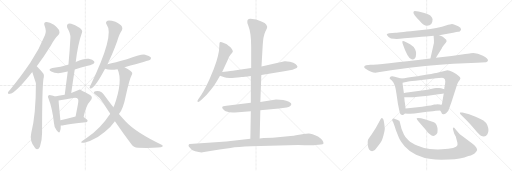
t = 0.00 s
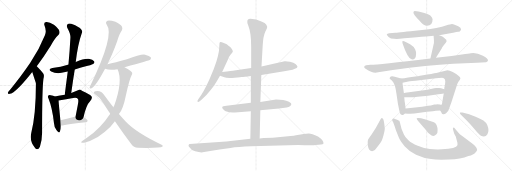
t = 4.41 s
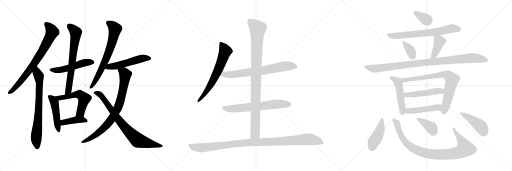
t = 8.82 s
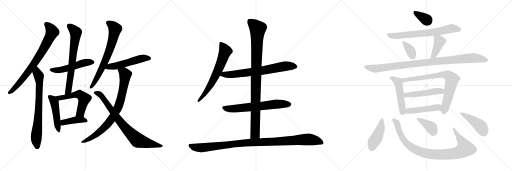
t = 13.22 s
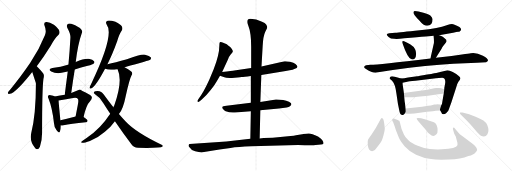
t = 17.63 s
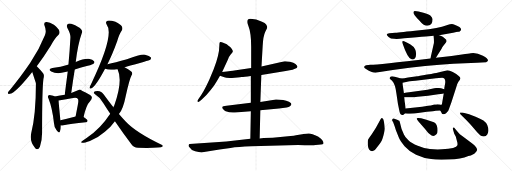
t = 22.04 s

The animated SVG that drew these frames (rendered in a browser with its animation timeline set to each time). Animation: 29 CSS @keyframes rules; one cycle of 22.04 s.

<svg version="1.1" viewBox="0 0 3072 1024" xmlns="http://www.w3.org/2000/svg">
  <g stroke="lightgray" stroke-dasharray="1,1" stroke-width="1" transform="scale(4, 4)">
    <line x1="0" y1="0" x2="256" y2="256"></line>
    <line x1="256" y1="0" x2="0" y2="256"></line>
    <line x1="128" y1="0" x2="128" y2="256"></line>
    <line x1="0" y1="128" x2="256" y2="128"></line>
    <line x1="256" y1="0" x2="512" y2="256"></line>
    <line x1="512" y1="0" x2="256" y2="256"></line>
    <line x1="384" y1="0" x2="384" y2="256"></line>
    <line x1="256" y1="128" x2="512" y2="128"></line>
    <line x1="512" y1="0" x2="768" y2="256"></line>
    <line x1="768" y1="0" x2="512" y2="256"></line>
    <line x1="640" y1="0" x2="640" y2="256"></line>
    <line x1="512" y1="128" x2="768" y2="128"></line>
  </g>
<g transform="scale(1, -1) translate(0, -850)">
   <style type="text/css">
    @keyframes keyframes0 {
      from {
       stroke: black;
       stroke-dashoffset: 764;
       stroke-width: 128;
       }
       71% {
       animation-timing-function: step-end;
       stroke: black;
       stroke-dashoffset: 0;
       stroke-width: 128;
       }
       to {
       stroke: black;
       stroke-width: 1024;
       }
       }
       #make-me-a-hanzi-animation-0 {
         animation: keyframes0 0.871745s both;
         animation-delay: 0.000000s;
         animation-timing-function: linear;
       }
    @keyframes keyframes1 {
      from {
       stroke: black;
       stroke-dashoffset: 735;
       stroke-width: 128;
       }
       71% {
       animation-timing-function: step-end;
       stroke: black;
       stroke-dashoffset: 0;
       stroke-width: 128;
       }
       to {
       stroke: black;
       stroke-width: 1024;
       }
       }
       #make-me-a-hanzi-animation-1 {
         animation: keyframes1 0.848145s both;
         animation-delay: 0.871745s;
         animation-timing-function: linear;
       }
    @keyframes keyframes2 {
      from {
       stroke: black;
       stroke-dashoffset: 507;
       stroke-width: 128;
       }
       62% {
       animation-timing-function: step-end;
       stroke: black;
       stroke-dashoffset: 0;
       stroke-width: 128;
       }
       to {
       stroke: black;
       stroke-width: 1024;
       }
       }
       #make-me-a-hanzi-animation-2 {
         animation: keyframes2 0.662598s both;
         animation-delay: 1.719890s;
         animation-timing-function: linear;
       }
    @keyframes keyframes3 {
      from {
       stroke: black;
       stroke-dashoffset: 689;
       stroke-width: 128;
       }
       69% {
       animation-timing-function: step-end;
       stroke: black;
       stroke-dashoffset: 0;
       stroke-width: 128;
       }
       to {
       stroke: black;
       stroke-width: 1024;
       }
       }
       #make-me-a-hanzi-animation-3 {
         animation: keyframes3 0.810710s both;
         animation-delay: 2.382488s;
         animation-timing-function: linear;
       }
    @keyframes keyframes4 {
      from {
       stroke: black;
       stroke-dashoffset: 471;
       stroke-width: 128;
       }
       61% {
       animation-timing-function: step-end;
       stroke: black;
       stroke-dashoffset: 0;
       stroke-width: 128;
       }
       to {
       stroke: black;
       stroke-width: 1024;
       }
       }
       #make-me-a-hanzi-animation-4 {
         animation: keyframes4 0.633301s both;
         animation-delay: 3.193198s;
         animation-timing-function: linear;
       }
    @keyframes keyframes5 {
      from {
       stroke: black;
       stroke-dashoffset: 554;
       stroke-width: 128;
       }
       64% {
       animation-timing-function: step-end;
       stroke: black;
       stroke-dashoffset: 0;
       stroke-width: 128;
       }
       to {
       stroke: black;
       stroke-width: 1024;
       }
       }
       #make-me-a-hanzi-animation-5 {
         animation: keyframes5 0.700846s both;
         animation-delay: 3.826499s;
         animation-timing-function: linear;
       }
    @keyframes keyframes6 {
      from {
       stroke: black;
       stroke-dashoffset: 410;
       stroke-width: 128;
       }
       57% {
       animation-timing-function: step-end;
       stroke: black;
       stroke-dashoffset: 0;
       stroke-width: 128;
       }
       to {
       stroke: black;
       stroke-width: 1024;
       }
       }
       #make-me-a-hanzi-animation-6 {
         animation: keyframes6 0.583659s both;
         animation-delay: 4.527345s;
         animation-timing-function: linear;
       }
    @keyframes keyframes7 {
      from {
       stroke: black;
       stroke-dashoffset: 691;
       stroke-width: 128;
       }
       69% {
       animation-timing-function: step-end;
       stroke: black;
       stroke-dashoffset: 0;
       stroke-width: 128;
       }
       to {
       stroke: black;
       stroke-width: 1024;
       }
       }
       #make-me-a-hanzi-animation-7 {
         animation: keyframes7 0.812337s both;
         animation-delay: 5.111004s;
         animation-timing-function: linear;
       }
    @keyframes keyframes8 {
      from {
       stroke: black;
       stroke-dashoffset: 523;
       stroke-width: 128;
       }
       63% {
       animation-timing-function: step-end;
       stroke: black;
       stroke-dashoffset: 0;
       stroke-width: 128;
       }
       to {
       stroke: black;
       stroke-width: 1024;
       }
       }
       #make-me-a-hanzi-animation-8 {
         animation: keyframes8 0.675618s both;
         animation-delay: 5.923341s;
         animation-timing-function: linear;
       }
    @keyframes keyframes9 {
      from {
       stroke: black;
       stroke-dashoffset: 810;
       stroke-width: 128;
       }
       73% {
       animation-timing-function: step-end;
       stroke: black;
       stroke-dashoffset: 0;
       stroke-width: 128;
       }
       to {
       stroke: black;
       stroke-width: 1024;
       }
       }
       #make-me-a-hanzi-animation-9 {
         animation: keyframes9 0.909180s both;
         animation-delay: 6.598959s;
         animation-timing-function: linear;
       }
    @keyframes keyframes10 {
      from {
       stroke: black;
       stroke-dashoffset: 793;
       stroke-width: 128;
       }
       72% {
       animation-timing-function: step-end;
       stroke: black;
       stroke-dashoffset: 0;
       stroke-width: 128;
       }
       to {
       stroke: black;
       stroke-width: 1024;
       }
       }
       #make-me-a-hanzi-animation-10 {
         animation: keyframes10 0.895345s both;
         animation-delay: 7.508139s;
         animation-timing-function: linear;
       }
    @keyframes keyframes11 {
      from {
       stroke: black;
       stroke-dashoffset: 654;
       stroke-width: 128;
       }
       68% {
       animation-timing-function: step-end;
       stroke: black;
       stroke-dashoffset: 0;
       stroke-width: 128;
       }
       to {
       stroke: black;
       stroke-width: 1024;
       }
       }
       #make-me-a-hanzi-animation-11 {
         animation: keyframes11 0.782227s both;
         animation-delay: 8.403484s;
         animation-timing-function: linear;
       }
    @keyframes keyframes12 {
      from {
       stroke: black;
       stroke-dashoffset: 709;
       stroke-width: 128;
       }
       70% {
       animation-timing-function: step-end;
       stroke: black;
       stroke-dashoffset: 0;
       stroke-width: 128;
       }
       to {
       stroke: black;
       stroke-width: 1024;
       }
       }
       #make-me-a-hanzi-animation-12 {
         animation: keyframes12 0.826986s both;
         animation-delay: 9.185711s;
         animation-timing-function: linear;
       }
    @keyframes keyframes13 {
      from {
       stroke: black;
       stroke-dashoffset: 652;
       stroke-width: 128;
       }
       68% {
       animation-timing-function: step-end;
       stroke: black;
       stroke-dashoffset: 0;
       stroke-width: 128;
       }
       to {
       stroke: black;
       stroke-width: 1024;
       }
       }
       #make-me-a-hanzi-animation-13 {
         animation: keyframes13 0.780599s both;
         animation-delay: 10.012697s;
         animation-timing-function: linear;
       }
    @keyframes keyframes14 {
      from {
       stroke: black;
       stroke-dashoffset: 983;
       stroke-width: 128;
       }
       76% {
       animation-timing-function: step-end;
       stroke: black;
       stroke-dashoffset: 0;
       stroke-width: 128;
       }
       to {
       stroke: black;
       stroke-width: 1024;
       }
       }
       #make-me-a-hanzi-animation-14 {
         animation: keyframes14 1.049967s both;
         animation-delay: 10.793296s;
         animation-timing-function: linear;
       }
    @keyframes keyframes15 {
      from {
       stroke: black;
       stroke-dashoffset: 1057;
       stroke-width: 128;
       }
       77% {
       animation-timing-function: step-end;
       stroke: black;
       stroke-dashoffset: 0;
       stroke-width: 128;
       }
       to {
       stroke: black;
       stroke-width: 1024;
       }
       }
       #make-me-a-hanzi-animation-15 {
         animation: keyframes15 1.110189s both;
         animation-delay: 11.843263s;
         animation-timing-function: linear;
       }
    @keyframes keyframes16 {
      from {
       stroke: black;
       stroke-dashoffset: 348;
       stroke-width: 128;
       }
       53% {
       animation-timing-function: step-end;
       stroke: black;
       stroke-dashoffset: 0;
       stroke-width: 128;
       }
       to {
       stroke: black;
       stroke-width: 1024;
       }
       }
       #make-me-a-hanzi-animation-16 {
         animation: keyframes16 0.533203s both;
         animation-delay: 12.953452s;
         animation-timing-function: linear;
       }
    @keyframes keyframes17 {
      from {
       stroke: black;
       stroke-dashoffset: 689;
       stroke-width: 128;
       }
       69% {
       animation-timing-function: step-end;
       stroke: black;
       stroke-dashoffset: 0;
       stroke-width: 128;
       }
       to {
       stroke: black;
       stroke-width: 1024;
       }
       }
       #make-me-a-hanzi-animation-17 {
         animation: keyframes17 0.810710s both;
         animation-delay: 13.486655s;
         animation-timing-function: linear;
       }
    @keyframes keyframes18 {
      from {
       stroke: black;
       stroke-dashoffset: 351;
       stroke-width: 128;
       }
       53% {
       animation-timing-function: step-end;
       stroke: black;
       stroke-dashoffset: 0;
       stroke-width: 128;
       }
       to {
       stroke: black;
       stroke-width: 1024;
       }
       }
       #make-me-a-hanzi-animation-18 {
         animation: keyframes18 0.535645s both;
         animation-delay: 14.297365s;
         animation-timing-function: linear;
       }
    @keyframes keyframes19 {
      from {
       stroke: black;
       stroke-dashoffset: 404;
       stroke-width: 128;
       }
       57% {
       animation-timing-function: step-end;
       stroke: black;
       stroke-dashoffset: 0;
       stroke-width: 128;
       }
       to {
       stroke: black;
       stroke-width: 1024;
       }
       }
       #make-me-a-hanzi-animation-19 {
         animation: keyframes19 0.578776s both;
         animation-delay: 14.833010s;
         animation-timing-function: linear;
       }
    @keyframes keyframes20 {
      from {
       stroke: black;
       stroke-dashoffset: 984;
       stroke-width: 128;
       }
       76% {
       animation-timing-function: step-end;
       stroke: black;
       stroke-dashoffset: 0;
       stroke-width: 128;
       }
       to {
       stroke: black;
       stroke-width: 1024;
       }
       }
       #make-me-a-hanzi-animation-20 {
         animation: keyframes20 1.050781s both;
         animation-delay: 15.411786s;
         animation-timing-function: linear;
       }
    @keyframes keyframes21 {
      from {
       stroke: black;
       stroke-dashoffset: 489;
       stroke-width: 128;
       }
       61% {
       animation-timing-function: step-end;
       stroke: black;
       stroke-dashoffset: 0;
       stroke-width: 128;
       }
       to {
       stroke: black;
       stroke-width: 1024;
       }
       }
       #make-me-a-hanzi-animation-21 {
         animation: keyframes21 0.647949s both;
         animation-delay: 16.462567s;
         animation-timing-function: linear;
       }
    @keyframes keyframes22 {
      from {
       stroke: black;
       stroke-dashoffset: 770;
       stroke-width: 128;
       }
       71% {
       animation-timing-function: step-end;
       stroke: black;
       stroke-dashoffset: 0;
       stroke-width: 128;
       }
       to {
       stroke: black;
       stroke-width: 1024;
       }
       }
       #make-me-a-hanzi-animation-22 {
         animation: keyframes22 0.876628s both;
         animation-delay: 17.110516s;
         animation-timing-function: linear;
       }
    @keyframes keyframes23 {
      from {
       stroke: black;
       stroke-dashoffset: 489;
       stroke-width: 128;
       }
       61% {
       animation-timing-function: step-end;
       stroke: black;
       stroke-dashoffset: 0;
       stroke-width: 128;
       }
       to {
       stroke: black;
       stroke-width: 1024;
       }
       }
       #make-me-a-hanzi-animation-23 {
         animation: keyframes23 0.647949s both;
         animation-delay: 17.987144s;
         animation-timing-function: linear;
       }
    @keyframes keyframes24 {
      from {
       stroke: black;
       stroke-dashoffset: 471;
       stroke-width: 128;
       }
       61% {
       animation-timing-function: step-end;
       stroke: black;
       stroke-dashoffset: 0;
       stroke-width: 128;
       }
       to {
       stroke: black;
       stroke-width: 1024;
       }
       }
       #make-me-a-hanzi-animation-24 {
         animation: keyframes24 0.633301s both;
         animation-delay: 18.635093s;
         animation-timing-function: linear;
       }
    @keyframes keyframes25 {
      from {
       stroke: black;
       stroke-dashoffset: 434;
       stroke-width: 128;
       }
       59% {
       animation-timing-function: step-end;
       stroke: black;
       stroke-dashoffset: 0;
       stroke-width: 128;
       }
       to {
       stroke: black;
       stroke-width: 1024;
       }
       }
       #make-me-a-hanzi-animation-25 {
         animation: keyframes25 0.603190s both;
         animation-delay: 19.268394s;
         animation-timing-function: linear;
       }
    @keyframes keyframes26 {
      from {
       stroke: black;
       stroke-dashoffset: 928;
       stroke-width: 128;
       }
       75% {
       animation-timing-function: step-end;
       stroke: black;
       stroke-dashoffset: 0;
       stroke-width: 128;
       }
       to {
       stroke: black;
       stroke-width: 1024;
       }
       }
       #make-me-a-hanzi-animation-26 {
         animation: keyframes26 1.005208s both;
         animation-delay: 19.871584s;
         animation-timing-function: linear;
       }
    @keyframes keyframes27 {
      from {
       stroke: black;
       stroke-dashoffset: 373;
       stroke-width: 128;
       }
       55% {
       animation-timing-function: step-end;
       stroke: black;
       stroke-dashoffset: 0;
       stroke-width: 128;
       }
       to {
       stroke: black;
       stroke-width: 1024;
       }
       }
       #make-me-a-hanzi-animation-27 {
         animation: keyframes27 0.553548s both;
         animation-delay: 20.876792s;
         animation-timing-function: linear;
       }
    @keyframes keyframes28 {
      from {
       stroke: black;
       stroke-dashoffset: 439;
       stroke-width: 128;
       }
       59% {
       animation-timing-function: step-end;
       stroke: black;
       stroke-dashoffset: 0;
       stroke-width: 128;
       }
       to {
       stroke: black;
       stroke-width: 1024;
       }
       }
       #make-me-a-hanzi-animation-28 {
         animation: keyframes28 0.607259s both;
         animation-delay: 21.430340s;
         animation-timing-function: linear;
       }
</style>
<path d="M 220.5 453.0 Q 259.5 505.0 303.5 575.0 Q 328.5 621.0 351.5 642.0 Q 360.5 652.0 355.5 666.0 Q 351.5 679.0 323.5 702.0 Q 296.5 720.0 278.5 719.0 Q 259.5 718.0 267.5 696.0 Q 280.5 665.0 269.5 640.0 Q 235.5 555.0 181.5 474.0 Q 130.5 398.0 60.5 312.0 Q 50.5 302.0 47.5 296.0 Q 44.5 286.0 58.5 288.0 Q 91.5 292.0 181.5 404.0 Q 184.5 410.0 193.5 419.0 L 220.5 453.0 Z" fill="lightgray"></path> 
<path d="M 193.5 419.0 Q 214.5 355.0 215.5 352.0 Q 214.5 351.0 215.5 348.0 Q 215.5 162.0 187.5 53.0 Q 175.5 4.0 210.5 -37.0 L 211.5 -39.0 Q 227.5 -54.0 239.5 -29.0 Q 252.5 10.0 252.5 53.0 Q 252.5 317.0 260.5 377.0 Q 267.5 402.0 258.5 412.0 Q 242.5 431.0 220.5 453.0 C 199.5 474.0 184.5 448.0 193.5 419.0 Z" fill="lightgray"></path> 
<path d="M 448.5 434.0 Q 485.5 446.0 526.5 456.0 Q 557.5 465.0 562.5 470.0 Q 569.5 477.0 564.5 484.0 Q 557.5 494.0 532.5 498.0 Q 507.5 502.0 454.5 479.0 C 426.5 467.0 421.5 465.0 410.5 463.0 Q 409.5 464.0 407.5 463.0 Q 365.5 450.0 314.5 443.0 Q 283.5 436.0 307.5 422.0 Q 341.5 404.0 391.5 419.0 Q 398.5 422.0 406.5 422.0 L 448.5 434.0 Z" fill="lightgray"></path> 
<path d="M 427.5 293.0 Q 437.5 366.0 448.5 434.0 L 454.5 479.0 Q 466.5 585.0 492.5 658.0 Q 496.5 668.0 479.5 683.0 Q 448.5 702.0 427.5 708.0 Q 412.5 712.0 405.5 706.0 Q 398.5 699.0 403.5 685.0 Q 424.5 648.0 422.5 625.0 Q 418.5 547.0 410.5 463.0 L 406.5 422.0 Q 397.5 355.0 388.5 282.0 C 384.5 252.0 423.5 263.0 427.5 293.0 Z" fill="lightgray"></path> 
<path d="M 328.5 272.0 Q 321.5 276.0 304.5 279.0 Q 294.5 283.0 290.5 278.0 Q 283.5 274.0 291.5 258.0 Q 313.5 203.0 323.5 114.0 Q 324.5 87.0 339.5 69.0 Q 354.5 48.0 359.5 62.0 Q 365.5 75.0 364.5 98.0 L 362.5 129.0 Q 352.5 226.0 351.5 248.0 C 350.5 263.0 350.5 263.0 328.5 272.0 Z" fill="lightgray"></path> 
<path d="M 501.5 149.0 Q 517.5 222.0 540.5 244.0 Q 562.5 268.0 540.5 281.0 Q 479.5 314.0 478.5 314.0 L 427.5 293.0 L 388.5 282.0 Q 361.5 278.0 328.5 272.0 C 298.5 267.0 322.5 243.0 351.5 248.0 Q 399.5 257.0 438.5 263.0 Q 460.5 267.0 466.5 258.0 Q 473.5 252.0 466.5 220.0 Q 460.5 189.0 453.5 152.0 C 447.5 123.0 494.5 120.0 501.5 149.0 Z" fill="lightgray"></path> 
<path d="M 364.5 98.0 Q 371.5 97.0 381.5 99.0 Q 423.5 109.0 514.5 117.0 Q 524.5 118.0 525.5 127.0 Q 525.5 134.0 501.5 149.0 C 484.5 160.0 482.5 160.0 453.5 152.0 Q 404.5 139.0 362.5 129.0 C 333.5 122.0 334.5 100.0 364.5 98.0 Z" fill="lightgray"></path> 
<path d="M 644.5 466.0 Q 674.5 524.0 703.5 605.0 Q 716.5 648.0 731.5 669.0 Q 737.5 682.0 730.5 693.0 Q 723.5 705.0 692.5 720.0 Q 662.5 730.0 645.5 727.0 Q 629.5 721.0 640.5 702.0 Q 688.5 642.0 545.5 344.0 Q 538.5 332.0 537.5 326.0 Q 536.5 316.0 549.5 321.0 Q 574.5 333.0 630.5 438.0 L 644.5 466.0 Z" fill="lightgray"></path> 
<path d="M 747.5 447.0 Q 897.5 489.0 901.5 492.0 Q 908.5 499.0 904.5 507.0 Q 897.5 517.0 870.5 523.0 Q 843.5 527.0 761.5 495.0 Q 689.5 474.0 644.5 466.0 C 615.5 461.0 601.5 447.0 630.5 438.0 Q 657.5 428.0 705.5 436.0 L 747.5 447.0 Z" fill="lightgray"></path> 
<path d="M 713.5 167.0 Q 738.5 194.0 755.5 280.0 Q 777.5 377.0 789.5 399.0 Q 799.5 415.0 783.5 425.0 Q 771.5 435.0 747.5 447.0 C 721.5 461.0 694.5 464.0 705.5 436.0 Q 738.5 366.0 685.5 218.0 Q 682.5 214.0 680.5 208.0 L 661.5 168.0 Q 601.5 77.0 523.5 26.0 Q 508.5 16.0 493.5 5.0 Q 480.5 -4.0 492.5 -6.0 Q 505.5 -7.0 539.5 5.0 Q 591.5 26.0 629.5 60.0 Q 666.5 91.0 689.5 124.0 L 713.5 167.0 Z" fill="lightgray"></path> 
<path d="M 689.5 124.0 Q 741.5 48.0 788.5 -15.0 Q 801.5 -34.0 827.5 -36.0 Q 963.5 -39.0 975.5 -28.0 Q 979.5 -22.0 969.5 -18.0 Q 813.5 57.0 752.5 123.0 Q 733.5 144.0 713.5 167.0 L 680.5 208.0 Q 652.5 242.0 622.5 284.0 Q 613.5 300.0 597.5 304.0 Q 572.5 307.0 563.5 299.0 Q 560.5 293.0 568.5 287.0 Q 601.5 266.0 619.5 233.0 Q 640.5 199.0 661.5 168.0 L 689.5 124.0 Z" fill="lightgray"></path> 
<path d="M 1333.0 419.5 L 1367.0 492.5 Q 1373.0 510.5 1384.0 523.5 Q 1396.0 535.5 1397.0 541.5 Q 1398.0 546.5 1390.0 558.5 Q 1382.0 569.5 1371.0 576.5 Q 1364.0 585.5 1343.0 593.5 Q 1323.0 600.5 1319.0 597.5 Q 1316.0 594.5 1316.0 576.5 Q 1316.0 521.5 1282.0 435.5 L 1255.0 370.5 Q 1221.0 296.5 1196.0 264.5 L 1188.0 252.5 Q 1182.0 244.5 1186.0 240.5 Q 1190.0 236.5 1196.0 241.5 L 1209.0 252.5 Q 1240.0 278.5 1264.0 310.5 Q 1288.0 341.5 1298.0 359.5 L 1320.0 396.5 L 1333.0 419.5 Z" fill="lightgray"></path> 
<path d="M 1568.0 401.5 L 1714.0 424.5 L 1738.0 429.5 Q 1759.0 431.5 1766.0 436.5 Q 1785.0 443.5 1785.0 450.5 Q 1784.0 457.5 1773.0 467.5 Q 1763.0 476.5 1740.0 480.5 Q 1717.0 484.5 1708.0 483.5 L 1569.0 452.5 L 1507.0 442.5 L 1406.0 428.5 Q 1396.0 426.5 1333.0 419.5 C 1303.0 416.5 1292.0 406.5 1320.0 396.5 L 1346.0 387.5 Q 1357.0 381.5 1408.0 384.5 L 1425.0 386.5 Q 1443.0 386.5 1449.0 388.5 Q 1455.0 387.5 1505.0 394.5 L 1568.0 401.5 Z" fill="lightgray"></path> 
<path d="M 1562.0 189.5 L 1674.0 200.5 L 1720.0 206.5 Q 1746.0 211.5 1748.0 225.5 Q 1751.0 231.5 1734.0 240.5 Q 1703.0 254.5 1656.0 254.5 L 1562.0 238.5 L 1505.0 234.5 L 1359.0 216.5 Q 1336.0 215.5 1334.0 208.5 Q 1331.0 203.5 1338.0 196.5 Q 1344.0 187.5 1354.0 183.5 Q 1384.0 173.5 1410.0 176.5 L 1505.0 183.5 L 1562.0 189.5 Z" fill="lightgray"></path> 
<path d="M 1558.0 19.5 L 1562.0 189.5 L 1562.0 238.5 L 1568.0 401.5 L 1569.0 452.5 L 1576.0 574.5 Q 1579.0 633.5 1591.0 658.5 Q 1604.0 683.5 1603.0 688.5 Q 1603.0 692.5 1597.0 703.5 Q 1591.0 713.5 1572.0 720.5 Q 1537.0 737.5 1503.0 738.5 Q 1484.0 739.5 1484.0 722.5 Q 1482.0 714.5 1490.0 696.5 Q 1507.0 654.5 1507.0 570.5 L 1507.0 442.5 L 1505.0 394.5 L 1505.0 234.5 L 1505.0 183.5 L 1502.0 18.5 C 1501.0 -11.5 1557.0 -10.5 1558.0 19.5 Z" fill="lightgray"></path> 
<path d="M 1224.0 -61.5 L 1317.0 -45.5 L 1383.0 -36.5 Q 1428.0 -29.5 1507.0 -26.5 L 1788.0 -19.5 Q 1879.0 -21.5 1894.0 -19.5 L 1926.0 -16.5 Q 1938.0 -14.5 1941.0 -9.5 Q 1942.0 -2.5 1934.0 9.5 Q 1927.0 21.5 1908.0 32.5 Q 1870.0 50.5 1853.0 50.5 Q 1837.0 50.5 1822.0 46.5 L 1776.0 39.5 Q 1765.0 36.5 1744.0 35.5 L 1636.0 24.5 L 1582.0 22.5 L 1558.0 19.5 L 1502.0 18.5 L 1358.0 2.5 L 1138.0 -13.5 Q 1134.0 -13.5 1132.0 -18.5 Q 1130.0 -24.5 1134.0 -29.5 Q 1147.0 -50.5 1171.0 -56.5 Q 1195.0 -63.5 1209.0 -63.5 Q 1213.0 -61.5 1224.0 -61.5 Z" fill="lightgray"></path> 
<path d="M 2488.5 785.0 Q 2480.5 784.0 2480.5 775.0 Q 2480.5 766.0 2514.5 729.0 Q 2541.5 696.0 2562.5 696.0 Q 2595.5 696.0 2595.5 735.0 Q 2595.5 745.0 2583.5 757.0 Q 2573.5 765.0 2540.5 775.0 Q 2507.5 785.0 2488.5 785.0 Z" fill="lightgray"></path> 
<path d="M 2634.5 640.0 L 2718.5 654.0 Q 2741.5 660.0 2748.5 660.0 Q 2756.5 660.0 2761.5 665.0 Q 2780.5 683.0 2727.5 702.0 Q 2718.5 706.0 2711.5 707.0 Q 2705.5 707.0 2675.5 698.0 Q 2638.5 682.0 2518.5 669.0 Q 2398.5 656.0 2371.5 654.0 L 2335.5 652.0 Q 2322.5 650.0 2320.5 645.0 Q 2319.5 640.0 2331.5 629.0 Q 2343.5 618.0 2364.5 618.0 Q 2382.5 615.0 2425.5 621.0 Q 2594.5 636.0 2601.5 636.0 L 2634.5 640.0 Z" fill="lightgray"></path> 
<path d="M 2424.5 603.0 Q 2408.5 609.0 2415.5 590.0 Q 2446.5 499.0 2469.5 495.0 Q 2481.5 492.0 2488.5 500.0 Q 2496.5 508.0 2496.5 525.0 Q 2497.5 541.0 2490.5 555.0 Q 2483.5 571.0 2460.5 585.0 Q 2438.5 598.0 2424.5 603.0 Z" fill="lightgray"></path> 
<path d="M 2615.5 504.0 L 2649.5 558.0 Q 2651.5 566.0 2662.5 579.0 L 2674.5 594.0 Q 2679.5 603.0 2679.5 604.0 L 2677.5 612.0 Q 2664.5 625.0 2656.5 631.0 Q 2649.5 636.0 2634.5 640.0 C 2605.5 648.0 2600.5 650.0 2601.5 636.0 Q 2604.5 609.0 2603.5 593.0 L 2582.5 500.0 C 2575.5 471.0 2599.5 479.0 2615.5 504.0 Z" fill="lightgray"></path> 
<path d="M 2222.5 462.0 L 2196.5 460.0 Q 2182.5 457.0 2185.5 446.0 Q 2186.5 443.0 2198.5 435.0 Q 2211.5 426.0 2230.5 419.0 Q 2249.5 411.0 2288.5 420.0 L 2356.5 431.0 Q 2563.5 460.0 2719.5 468.0 L 2861.5 474.0 L 2916.5 478.0 Q 2937.5 486.0 2920.5 502.0 Q 2912.5 510.0 2897.5 517.0 Q 2856.5 537.0 2824.5 531.0 Q 2814.5 529.0 2771.5 524.0 L 2709.5 515.0 L 2615.5 504.0 L 2582.5 500.0 Q 2269.5 462.0 2222.5 462.0 Z" fill="lightgray"></path> 
<path d="M 2404.5 380.0 L 2390.5 384.0 Q 2345.5 401.0 2340.5 387.0 Q 2336.5 382.0 2338.5 379.0 L 2352.5 367.0 Q 2371.5 348.0 2378.5 290.0 L 2387.5 229.0 L 2395.5 190.0 Q 2399.5 159.0 2417.5 161.0 Q 2423.5 162.0 2428.5 170.0 C 2435.5 179.0 2435.5 179.0 2433.5 200.0 L 2429.5 234.0 Q 2428.5 235.0 2425.5 268.0 L 2423.5 292.0 L 2417.5 334.0 Q 2415.5 342.0 2415.5 354.0 C 2414.5 377.0 2414.5 377.0 2404.5 380.0 Z" fill="lightgray"></path> 
<path d="M 2502.5 393.0 L 2448.5 386.0 Q 2425.5 381.0 2404.5 380.0 C 2374.5 377.0 2386.5 348.0 2415.5 354.0 L 2443.5 360.0 Q 2450.5 362.0 2492.5 366.0 L 2615.5 382.0 L 2652.5 384.0 Q 2676.5 384.0 2670.5 348.0 L 2667.5 332.0 Q 2666.5 332.0 2665.5 316.0 L 2662.5 290.0 L 2653.5 237.0 Q 2652.5 222.0 2648.5 222.0 C 2639.5 194.0 2638.5 193.0 2641.5 188.0 L 2648.5 176.0 Q 2650.5 167.0 2658.5 166.0 Q 2675.5 164.0 2690.5 188.0 L 2708.5 238.0 L 2737.5 328.0 Q 2743.5 351.0 2750.5 361.0 L 2759.5 373.0 L 2762.5 382.0 Q 2762.5 388.0 2752.5 395.0 Q 2743.5 402.0 2739.5 406.0 Q 2736.5 409.0 2716.5 419.0 Q 2697.5 429.0 2684.5 429.0 L 2623.5 415.0 Q 2617.5 413.0 2562.5 404.0 Q 2507.5 394.0 2502.5 393.0 Z" fill="lightgray"></path> 
<path d="M 2665.5 316.0 L 2646.5 322.0 Q 2636.5 324.0 2627.5 323.0 L 2616.5 323.0 Q 2611.5 323.0 2605.5 321.0 L 2564.5 313.0 L 2454.5 297.0 Q 2425.5 293.0 2423.5 292.0 C 2394.5 286.0 2395.5 268.0 2425.5 268.0 L 2437.5 268.0 Q 2472.5 265.0 2505.5 270.0 L 2568.5 277.0 L 2629.5 286.0 Q 2643.5 286.0 2662.5 290.0 C 2691.5 296.0 2694.5 307.0 2665.5 316.0 Z" fill="lightgray"></path> 
<path d="M 2428.5 170.0 L 2447.5 169.0 Q 2471.5 166.0 2518.5 175.0 Q 2565.5 184.0 2597.5 184.0 L 2614.5 186.0 Q 2620.5 188.0 2641.5 188.0 C 2671.5 188.0 2678.5 217.0 2648.5 222.0 Q 2646.5 221.0 2639.5 224.0 Q 2633.5 226.0 2623.5 226.0 Q 2618.5 224.0 2605.5 224.0 Q 2583.5 217.0 2568.5 216.0 L 2532.5 210.0 L 2433.5 200.0 C 2403.5 197.0 2398.5 172.0 2428.5 170.0 Z" fill="lightgray"></path> 
<path d="M 2297.5 138.0 Q 2289.5 151.0 2282.5 134.0 L 2255.5 84.0 L 2230.5 45.0 Q 2214.5 23.0 2209.5 15.0 Q 2204.5 7.0 2207.5 -24.0 Q 2211.5 -56.0 2232.5 -56.0 Q 2240.5 -56.0 2246.5 -51.0 Q 2252.5 -47.0 2270.5 -22.0 Q 2288.5 3.0 2291.5 10.0 Q 2295.5 16.0 2302.5 45.0 Q 2309.5 73.0 2308.5 80.0 Q 2304.5 130.0 2297.5 138.0 Z" fill="lightgray"></path> 
<path d="M 2749.5 56.0 L 2730.5 78.0 Q 2723.5 89.0 2719.5 85.0 Q 2715.5 80.0 2718.5 72.0 L 2725.5 49.0 L 2734.5 32.0 L 2744.5 -6.0 Q 2745.5 -17.0 2744.5 -21.0 Q 2738.5 -41.0 2651.5 -45.0 Q 2612.5 -47.0 2579.5 -43.0 Q 2546.5 -40.0 2506.5 -23.0 Q 2467.5 -7.0 2450.5 10.0 Q 2430.5 27.0 2423.5 44.0 L 2409.5 77.0 L 2399.5 116.0 Q 2397.5 121.0 2397.5 124.0 Q 2397.5 126.0 2391.5 128.0 Q 2387.5 132.0 2378.5 134.0 Q 2370.5 136.0 2362.5 140.0 Q 2356.5 141.0 2354.5 136.0 Q 2350.5 131.0 2355.5 123.0 Q 2361.5 114.0 2375.5 70.0 L 2393.5 24.0 Q 2401.5 4.0 2427.5 -26.0 Q 2454.5 -57.0 2496.5 -77.0 Q 2539.5 -97.0 2586.5 -103.0 Q 2619.5 -109.0 2692.5 -106.0 Q 2765.5 -104.0 2810.5 -85.0 Q 2842.5 -77.0 2851.5 -65.0 Q 2861.5 -55.0 2862.5 -49.0 Q 2864.5 -44.0 2856.5 -32.0 Q 2848.5 -21.0 2831.5 -9.0 L 2777.5 32.0 Q 2754.5 48.0 2749.5 56.0 Z" fill="lightgray"></path> 
<path d="M 2521.5 110.0 L 2551.5 75.0 Q 2569.5 51.0 2579.5 45.0 Q 2599.5 26.0 2618.5 45.0 Q 2626.5 53.0 2625.5 70.0 Q 2625.5 86.0 2619.5 101.0 Q 2613.5 113.0 2603.5 117.0 L 2553.5 134.0 L 2526.5 141.0 Q 2504.5 146.0 2500.5 141.0 Q 2497.5 135.0 2521.5 110.0 Z" fill="lightgray"></path> 
<path d="M 2774.5 176.0 L 2759.5 176.0 Q 2758.5 173.0 2762.5 166.0 L 2800.5 128.0 Q 2828.5 99.0 2851.5 71.0 Q 2875.5 42.0 2885.5 37.0 Q 2911.5 24.0 2924.5 46.0 Q 2937.5 67.0 2923.5 101.0 Q 2912.5 128.0 2853.5 150.0 Q 2815.5 168.0 2774.5 176.0 Z" fill="lightgray"></path> 
      <clipPath id="make-me-a-hanzi-clip-0">
      <path d="M 220.5 453.0 Q 259.5 505.0 303.5 575.0 Q 328.5 621.0 351.5 642.0 Q 360.5 652.0 355.5 666.0 Q 351.5 679.0 323.5 702.0 Q 296.5 720.0 278.5 719.0 Q 259.5 718.0 267.5 696.0 Q 280.5 665.0 269.5 640.0 Q 235.5 555.0 181.5 474.0 Q 130.5 398.0 60.5 312.0 Q 50.5 302.0 47.5 296.0 Q 44.5 286.0 58.5 288.0 Q 91.5 292.0 181.5 404.0 Q 184.5 410.0 193.5 419.0 L 220.5 453.0 Z" fill="lightgray"></path>
      </clipPath>
      <path clip-path="url(#make-me-a-hanzi-clip-0)" d="M 277.5 705.0 L 294.5 691.0 L 313.5 659.0 L 268.5 569.0 L 159.5 406.0 L 106.5 341.0 L 55.5 296.0 " fill="none" id="make-me-a-hanzi-animation-0" stroke-dasharray="636 1272" stroke-linecap="round"></path>

      <clipPath id="make-me-a-hanzi-clip-1">
      <path d="M 193.5 419.0 Q 214.5 355.0 215.5 352.0 Q 214.5 351.0 215.5 348.0 Q 215.5 162.0 187.5 53.0 Q 175.5 4.0 210.5 -37.0 L 211.5 -39.0 Q 227.5 -54.0 239.5 -29.0 Q 252.5 10.0 252.5 53.0 Q 252.5 317.0 260.5 377.0 Q 267.5 402.0 258.5 412.0 Q 242.5 431.0 220.5 453.0 C 199.5 474.0 184.5 448.0 193.5 419.0 Z" fill="lightgray"></path>
      </clipPath>
      <path clip-path="url(#make-me-a-hanzi-clip-1)" d="M 221.5 443.0 L 222.5 412.0 L 232.5 395.0 L 236.5 361.0 L 230.5 157.0 L 217.5 29.0 L 222.5 -32.0 " fill="none" id="make-me-a-hanzi-animation-1" stroke-dasharray="607 1214" stroke-linecap="round"></path>

      <clipPath id="make-me-a-hanzi-clip-2">
      <path d="M 448.5 434.0 Q 485.5 446.0 526.5 456.0 Q 557.5 465.0 562.5 470.0 Q 569.5 477.0 564.5 484.0 Q 557.5 494.0 532.5 498.0 Q 507.5 502.0 454.5 479.0 C 426.5 467.0 421.5 465.0 410.5 463.0 Q 409.5 464.0 407.5 463.0 Q 365.5 450.0 314.5 443.0 Q 283.5 436.0 307.5 422.0 Q 341.5 404.0 391.5 419.0 Q 398.5 422.0 406.5 422.0 L 448.5 434.0 Z" fill="lightgray"></path>
      </clipPath>
      <path clip-path="url(#make-me-a-hanzi-clip-2)" d="M 308.5 433.0 L 364.5 432.0 L 510.5 475.0 L 553.5 478.0 " fill="none" id="make-me-a-hanzi-animation-2" stroke-dasharray="379 758" stroke-linecap="round"></path>

      <clipPath id="make-me-a-hanzi-clip-3">
      <path d="M 427.5 293.0 Q 437.5 366.0 448.5 434.0 L 454.5 479.0 Q 466.5 585.0 492.5 658.0 Q 496.5 668.0 479.5 683.0 Q 448.5 702.0 427.5 708.0 Q 412.5 712.0 405.5 706.0 Q 398.5 699.0 403.5 685.0 Q 424.5 648.0 422.5 625.0 Q 418.5 547.0 410.5 463.0 L 406.5 422.0 Q 397.5 355.0 388.5 282.0 C 384.5 252.0 423.5 263.0 427.5 293.0 Z" fill="lightgray"></path>
      </clipPath>
      <path clip-path="url(#make-me-a-hanzi-clip-3)" d="M 414.5 697.0 L 454.5 657.0 L 454.5 649.0 L 410.5 308.0 L 393.5 290.0 " fill="none" id="make-me-a-hanzi-animation-3" stroke-dasharray="561 1122" stroke-linecap="round"></path>

      <clipPath id="make-me-a-hanzi-clip-4">
      <path d="M 328.5 272.0 Q 321.5 276.0 304.5 279.0 Q 294.5 283.0 290.5 278.0 Q 283.5 274.0 291.5 258.0 Q 313.5 203.0 323.5 114.0 Q 324.5 87.0 339.5 69.0 Q 354.5 48.0 359.5 62.0 Q 365.5 75.0 364.5 98.0 L 362.5 129.0 Q 352.5 226.0 351.5 248.0 C 350.5 263.0 350.5 263.0 328.5 272.0 Z" fill="lightgray"></path>
      </clipPath>
      <path clip-path="url(#make-me-a-hanzi-clip-4)" d="M 298.5 270.0 L 326.5 235.0 L 350.5 67.0 " fill="none" id="make-me-a-hanzi-animation-4" stroke-dasharray="343 686" stroke-linecap="round"></path>

      <clipPath id="make-me-a-hanzi-clip-5">
      <path d="M 501.5 149.0 Q 517.5 222.0 540.5 244.0 Q 562.5 268.0 540.5 281.0 Q 479.5 314.0 478.5 314.0 L 427.5 293.0 L 388.5 282.0 Q 361.5 278.0 328.5 272.0 C 298.5 267.0 322.5 243.0 351.5 248.0 Q 399.5 257.0 438.5 263.0 Q 460.5 267.0 466.5 258.0 Q 473.5 252.0 466.5 220.0 Q 460.5 189.0 453.5 152.0 C 447.5 123.0 494.5 120.0 501.5 149.0 Z" fill="lightgray"></path>
      </clipPath>
      <path clip-path="url(#make-me-a-hanzi-clip-5)" d="M 336.5 272.0 L 357.5 263.0 L 468.5 285.0 L 497.5 268.0 L 505.5 259.0 L 482.5 174.0 L 459.5 158.0 " fill="none" id="make-me-a-hanzi-animation-5" stroke-dasharray="426 852" stroke-linecap="round"></path>

      <clipPath id="make-me-a-hanzi-clip-6">
      <path d="M 364.5 98.0 Q 371.5 97.0 381.5 99.0 Q 423.5 109.0 514.5 117.0 Q 524.5 118.0 525.5 127.0 Q 525.5 134.0 501.5 149.0 C 484.5 160.0 482.5 160.0 453.5 152.0 Q 404.5 139.0 362.5 129.0 C 333.5 122.0 334.5 100.0 364.5 98.0 Z" fill="lightgray"></path>
      </clipPath>
      <path clip-path="url(#make-me-a-hanzi-clip-6)" d="M 368.5 106.0 L 387.5 119.0 L 458.5 132.0 L 494.5 133.0 L 516.5 126.0 " fill="none" id="make-me-a-hanzi-animation-6" stroke-dasharray="282 564" stroke-linecap="round"></path>

      <clipPath id="make-me-a-hanzi-clip-7">
      <path d="M 644.5 466.0 Q 674.5 524.0 703.5 605.0 Q 716.5 648.0 731.5 669.0 Q 737.5 682.0 730.5 693.0 Q 723.5 705.0 692.5 720.0 Q 662.5 730.0 645.5 727.0 Q 629.5 721.0 640.5 702.0 Q 688.5 642.0 545.5 344.0 Q 538.5 332.0 537.5 326.0 Q 536.5 316.0 549.5 321.0 Q 574.5 333.0 630.5 438.0 L 644.5 466.0 Z" fill="lightgray"></path>
      </clipPath>
      <path clip-path="url(#make-me-a-hanzi-clip-7)" d="M 650.5 713.0 L 675.5 696.0 L 690.5 675.0 L 675.5 606.0 L 609.5 435.0 L 545.5 328.0 " fill="none" id="make-me-a-hanzi-animation-7" stroke-dasharray="563 1126" stroke-linecap="round"></path>

      <clipPath id="make-me-a-hanzi-clip-8">
      <path d="M 747.5 447.0 Q 897.5 489.0 901.5 492.0 Q 908.5 499.0 904.5 507.0 Q 897.5 517.0 870.5 523.0 Q 843.5 527.0 761.5 495.0 Q 689.5 474.0 644.5 466.0 C 615.5 461.0 601.5 447.0 630.5 438.0 Q 657.5 428.0 705.5 436.0 L 747.5 447.0 Z" fill="lightgray"></path>
      </clipPath>
      <path clip-path="url(#make-me-a-hanzi-clip-8)" d="M 638.5 443.0 L 655.5 451.0 L 755.5 469.0 L 859.5 502.0 L 896.5 501.0 " fill="none" id="make-me-a-hanzi-animation-8" stroke-dasharray="395 790" stroke-linecap="round"></path>

      <clipPath id="make-me-a-hanzi-clip-9">
      <path d="M 713.5 167.0 Q 738.5 194.0 755.5 280.0 Q 777.5 377.0 789.5 399.0 Q 799.5 415.0 783.5 425.0 Q 771.5 435.0 747.5 447.0 C 721.5 461.0 694.5 464.0 705.5 436.0 Q 738.5 366.0 685.5 218.0 Q 682.5 214.0 680.5 208.0 L 661.5 168.0 Q 601.5 77.0 523.5 26.0 Q 508.5 16.0 493.5 5.0 Q 480.5 -4.0 492.5 -6.0 Q 505.5 -7.0 539.5 5.0 Q 591.5 26.0 629.5 60.0 Q 666.5 91.0 689.5 124.0 L 713.5 167.0 Z" fill="lightgray"></path>
      </clipPath>
      <path clip-path="url(#make-me-a-hanzi-clip-9)" d="M 713.5 433.0 L 743.5 414.0 L 751.5 401.0 L 730.5 275.0 L 705.5 201.0 L 672.5 141.0 L 632.5 91.0 L 567.5 36.0 L 496.5 -1.0 " fill="none" id="make-me-a-hanzi-animation-9" stroke-dasharray="682 1364" stroke-linecap="round"></path>

      <clipPath id="make-me-a-hanzi-clip-10">
      <path d="M 689.5 124.0 Q 741.5 48.0 788.5 -15.0 Q 801.5 -34.0 827.5 -36.0 Q 963.5 -39.0 975.5 -28.0 Q 979.5 -22.0 969.5 -18.0 Q 813.5 57.0 752.5 123.0 Q 733.5 144.0 713.5 167.0 L 680.5 208.0 Q 652.5 242.0 622.5 284.0 Q 613.5 300.0 597.5 304.0 Q 572.5 307.0 563.5 299.0 Q 560.5 293.0 568.5 287.0 Q 601.5 266.0 619.5 233.0 Q 640.5 199.0 661.5 168.0 L 689.5 124.0 Z" fill="lightgray"></path>
      </clipPath>
      <path clip-path="url(#make-me-a-hanzi-clip-10)" d="M 570.5 295.0 L 589.5 291.0 L 615.5 269.0 L 723.5 117.0 L 828.5 8.0 L 923.5 -18.0 L 970.5 -24.0 " fill="none" id="make-me-a-hanzi-animation-10" stroke-dasharray="665 1330" stroke-linecap="round"></path>

      <clipPath id="make-me-a-hanzi-clip-11">
      <path d="M 1333.0 419.5 L 1367.0 492.5 Q 1373.0 510.5 1384.0 523.5 Q 1396.0 535.5 1397.0 541.5 Q 1398.0 546.5 1390.0 558.5 Q 1382.0 569.5 1371.0 576.5 Q 1364.0 585.5 1343.0 593.5 Q 1323.0 600.5 1319.0 597.5 Q 1316.0 594.5 1316.0 576.5 Q 1316.0 521.5 1282.0 435.5 L 1255.0 370.5 Q 1221.0 296.5 1196.0 264.5 L 1188.0 252.5 Q 1182.0 244.5 1186.0 240.5 Q 1190.0 236.5 1196.0 241.5 L 1209.0 252.5 Q 1240.0 278.5 1264.0 310.5 Q 1288.0 341.5 1298.0 359.5 L 1320.0 396.5 L 1333.0 419.5 Z" fill="lightgray"></path>
      </clipPath>
      <path clip-path="url(#make-me-a-hanzi-clip-11)" d="M 1323.0 592.5 L 1345.0 560.5 L 1351.0 540.5 L 1327.0 474.5 L 1265.0 342.5 L 1220.0 276.5 L 1191.0 245.5 " fill="none" id="make-me-a-hanzi-animation-11" stroke-dasharray="526 1052" stroke-linecap="round"></path>

      <clipPath id="make-me-a-hanzi-clip-12">
      <path d="M 1568.0 401.5 L 1714.0 424.5 L 1738.0 429.5 Q 1759.0 431.5 1766.0 436.5 Q 1785.0 443.5 1785.0 450.5 Q 1784.0 457.5 1773.0 467.5 Q 1763.0 476.5 1740.0 480.5 Q 1717.0 484.5 1708.0 483.5 L 1569.0 452.5 L 1507.0 442.5 L 1406.0 428.5 Q 1396.0 426.5 1333.0 419.5 C 1303.0 416.5 1292.0 406.5 1320.0 396.5 L 1346.0 387.5 Q 1357.0 381.5 1408.0 384.5 L 1425.0 386.5 Q 1443.0 386.5 1449.0 388.5 Q 1455.0 387.5 1505.0 394.5 L 1568.0 401.5 Z" fill="lightgray"></path>
      </clipPath>
      <path clip-path="url(#make-me-a-hanzi-clip-12)" d="M 1328.0 399.5 L 1344.0 405.5 L 1396.0 403.5 L 1571.0 426.5 L 1712.0 454.5 L 1776.0 451.5 " fill="none" id="make-me-a-hanzi-animation-12" stroke-dasharray="581 1162" stroke-linecap="round"></path>

      <clipPath id="make-me-a-hanzi-clip-13">
      <path d="M 1562.0 189.5 L 1674.0 200.5 L 1720.0 206.5 Q 1746.0 211.5 1748.0 225.5 Q 1751.0 231.5 1734.0 240.5 Q 1703.0 254.5 1656.0 254.5 L 1562.0 238.5 L 1505.0 234.5 L 1359.0 216.5 Q 1336.0 215.5 1334.0 208.5 Q 1331.0 203.5 1338.0 196.5 Q 1344.0 187.5 1354.0 183.5 Q 1384.0 173.5 1410.0 176.5 L 1505.0 183.5 L 1562.0 189.5 Z" fill="lightgray"></path>
      </clipPath>
      <path clip-path="url(#make-me-a-hanzi-clip-13)" d="M 1343.0 204.5 L 1391.0 197.5 L 1664.0 227.5 L 1737.0 225.5 " fill="none" id="make-me-a-hanzi-animation-13" stroke-dasharray="524 1048" stroke-linecap="round"></path>

      <clipPath id="make-me-a-hanzi-clip-14">
      <path d="M 1558.0 19.5 L 1562.0 189.5 L 1562.0 238.5 L 1568.0 401.5 L 1569.0 452.5 L 1576.0 574.5 Q 1579.0 633.5 1591.0 658.5 Q 1604.0 683.5 1603.0 688.5 Q 1603.0 692.5 1597.0 703.5 Q 1591.0 713.5 1572.0 720.5 Q 1537.0 737.5 1503.0 738.5 Q 1484.0 739.5 1484.0 722.5 Q 1482.0 714.5 1490.0 696.5 Q 1507.0 654.5 1507.0 570.5 L 1507.0 442.5 L 1505.0 394.5 L 1505.0 234.5 L 1505.0 183.5 L 1502.0 18.5 C 1501.0 -11.5 1557.0 -10.5 1558.0 19.5 Z" fill="lightgray"></path>
      </clipPath>
      <path clip-path="url(#make-me-a-hanzi-clip-14)" d="M 1499.0 723.5 L 1546.0 678.5 L 1531.0 47.5 L 1509.0 25.5 " fill="none" id="make-me-a-hanzi-animation-14" stroke-dasharray="855 1710" stroke-linecap="round"></path>

      <clipPath id="make-me-a-hanzi-clip-15">
      <path d="M 1224.0 -61.5 L 1317.0 -45.5 L 1383.0 -36.5 Q 1428.0 -29.5 1507.0 -26.5 L 1788.0 -19.5 Q 1879.0 -21.5 1894.0 -19.5 L 1926.0 -16.5 Q 1938.0 -14.5 1941.0 -9.5 Q 1942.0 -2.5 1934.0 9.5 Q 1927.0 21.5 1908.0 32.5 Q 1870.0 50.5 1853.0 50.5 Q 1837.0 50.5 1822.0 46.5 L 1776.0 39.5 Q 1765.0 36.5 1744.0 35.5 L 1636.0 24.5 L 1582.0 22.5 L 1558.0 19.5 L 1502.0 18.5 L 1358.0 2.5 L 1138.0 -13.5 Q 1134.0 -13.5 1132.0 -18.5 Q 1130.0 -24.5 1134.0 -29.5 Q 1147.0 -50.5 1171.0 -56.5 Q 1195.0 -63.5 1209.0 -63.5 Q 1213.0 -61.5 1224.0 -61.5 Z" fill="lightgray"></path>
      </clipPath>
      <path clip-path="url(#make-me-a-hanzi-clip-15)" d="M 1141.0 -22.5 L 1161.0 -31.5 L 1206.0 -36.5 L 1454.0 -7.5 L 1847.0 15.5 L 1897.0 7.5 L 1934.0 -6.5 " fill="none" id="make-me-a-hanzi-animation-15" stroke-dasharray="929 1858" stroke-linecap="round"></path>

      <clipPath id="make-me-a-hanzi-clip-16">
      <path d="M 2488.5 785.0 Q 2480.5 784.0 2480.5 775.0 Q 2480.5 766.0 2514.5 729.0 Q 2541.5 696.0 2562.5 696.0 Q 2595.5 696.0 2595.5 735.0 Q 2595.5 745.0 2583.5 757.0 Q 2573.5 765.0 2540.5 775.0 Q 2507.5 785.0 2488.5 785.0 Z" fill="lightgray"></path>
      </clipPath>
      <path clip-path="url(#make-me-a-hanzi-clip-16)" d="M 2490.5 775.0 L 2566.5 724.0 " fill="none" id="make-me-a-hanzi-animation-16" stroke-dasharray="220 440" stroke-linecap="round"></path>

      <clipPath id="make-me-a-hanzi-clip-17">
      <path d="M 2634.5 640.0 L 2718.5 654.0 Q 2741.5 660.0 2748.5 660.0 Q 2756.5 660.0 2761.5 665.0 Q 2780.5 683.0 2727.5 702.0 Q 2718.5 706.0 2711.5 707.0 Q 2705.5 707.0 2675.5 698.0 Q 2638.5 682.0 2518.5 669.0 Q 2398.5 656.0 2371.5 654.0 L 2335.5 652.0 Q 2322.5 650.0 2320.5 645.0 Q 2319.5 640.0 2331.5 629.0 Q 2343.5 618.0 2364.5 618.0 Q 2382.5 615.0 2425.5 621.0 Q 2594.5 636.0 2601.5 636.0 L 2634.5 640.0 Z" fill="lightgray"></path>
      </clipPath>
      <path clip-path="url(#make-me-a-hanzi-clip-17)" d="M 2326.5 643.0 L 2359.5 635.0 L 2437.5 639.0 L 2626.5 661.0 L 2710.5 680.0 L 2754.5 675.0 " fill="none" id="make-me-a-hanzi-animation-17" stroke-dasharray="561 1122" stroke-linecap="round"></path>

      <clipPath id="make-me-a-hanzi-clip-18">
      <path d="M 2424.5 603.0 Q 2408.5 609.0 2415.5 590.0 Q 2446.5 499.0 2469.5 495.0 Q 2481.5 492.0 2488.5 500.0 Q 2496.5 508.0 2496.5 525.0 Q 2497.5 541.0 2490.5 555.0 Q 2483.5 571.0 2460.5 585.0 Q 2438.5 598.0 2424.5 603.0 Z" fill="lightgray"></path>
      </clipPath>
      <path clip-path="url(#make-me-a-hanzi-clip-18)" d="M 2426.5 592.0 L 2463.5 545.0 L 2475.5 512.0 " fill="none" id="make-me-a-hanzi-animation-18" stroke-dasharray="223 446" stroke-linecap="round"></path>

      <clipPath id="make-me-a-hanzi-clip-19">
      <path d="M 2615.5 504.0 L 2649.5 558.0 Q 2651.5 566.0 2662.5 579.0 L 2674.5 594.0 Q 2679.5 603.0 2679.5 604.0 L 2677.5 612.0 Q 2664.5 625.0 2656.5 631.0 Q 2649.5 636.0 2634.5 640.0 C 2605.5 648.0 2600.5 650.0 2601.5 636.0 Q 2604.5 609.0 2603.5 593.0 L 2582.5 500.0 C 2575.5 471.0 2599.5 479.0 2615.5 504.0 Z" fill="lightgray"></path>
      </clipPath>
      <path clip-path="url(#make-me-a-hanzi-clip-19)" d="M 2608.5 628.0 L 2637.5 602.0 L 2610.5 534.0 L 2587.5 507.0 " fill="none" id="make-me-a-hanzi-animation-19" stroke-dasharray="276 552" stroke-linecap="round"></path>

      <clipPath id="make-me-a-hanzi-clip-20">
      <path d="M 2222.5 462.0 L 2196.5 460.0 Q 2182.5 457.0 2185.5 446.0 Q 2186.5 443.0 2198.5 435.0 Q 2211.5 426.0 2230.5 419.0 Q 2249.5 411.0 2288.5 420.0 L 2356.5 431.0 Q 2563.5 460.0 2719.5 468.0 L 2861.5 474.0 L 2916.5 478.0 Q 2937.5 486.0 2920.5 502.0 Q 2912.5 510.0 2897.5 517.0 Q 2856.5 537.0 2824.5 531.0 Q 2814.5 529.0 2771.5 524.0 L 2709.5 515.0 L 2615.5 504.0 L 2582.5 500.0 Q 2269.5 462.0 2222.5 462.0 Z" fill="lightgray"></path>
      </clipPath>
      <path clip-path="url(#make-me-a-hanzi-clip-20)" d="M 2193.5 449.0 L 2260.5 439.0 L 2571.5 480.0 L 2825.5 502.0 L 2865.5 501.0 L 2915.5 490.0 " fill="none" id="make-me-a-hanzi-animation-20" stroke-dasharray="856 1712" stroke-linecap="round"></path>

      <clipPath id="make-me-a-hanzi-clip-21">
      <path d="M 2404.5 380.0 L 2390.5 384.0 Q 2345.5 401.0 2340.5 387.0 Q 2336.5 382.0 2338.5 379.0 L 2352.5 367.0 Q 2371.5 348.0 2378.5 290.0 L 2387.5 229.0 L 2395.5 190.0 Q 2399.5 159.0 2417.5 161.0 Q 2423.5 162.0 2428.5 170.0 C 2435.5 179.0 2435.5 179.0 2433.5 200.0 L 2429.5 234.0 Q 2428.5 235.0 2425.5 268.0 L 2423.5 292.0 L 2417.5 334.0 Q 2415.5 342.0 2415.5 354.0 C 2414.5 377.0 2414.5 377.0 2404.5 380.0 Z" fill="lightgray"></path>
      </clipPath>
      <path clip-path="url(#make-me-a-hanzi-clip-21)" d="M 2346.5 381.0 L 2375.5 371.0 L 2390.5 351.0 L 2415.5 175.0 " fill="none" id="make-me-a-hanzi-animation-21" stroke-dasharray="361 722" stroke-linecap="round"></path>

      <clipPath id="make-me-a-hanzi-clip-22">
      <path d="M 2502.5 393.0 L 2448.5 386.0 Q 2425.5 381.0 2404.5 380.0 C 2374.5 377.0 2386.5 348.0 2415.5 354.0 L 2443.5 360.0 Q 2450.5 362.0 2492.5 366.0 L 2615.5 382.0 L 2652.5 384.0 Q 2676.5 384.0 2670.5 348.0 L 2667.5 332.0 Q 2666.5 332.0 2665.5 316.0 L 2662.5 290.0 L 2653.5 237.0 Q 2652.5 222.0 2648.5 222.0 C 2639.5 194.0 2638.5 193.0 2641.5 188.0 L 2648.5 176.0 Q 2650.5 167.0 2658.5 166.0 Q 2675.5 164.0 2690.5 188.0 L 2708.5 238.0 L 2737.5 328.0 Q 2743.5 351.0 2750.5 361.0 L 2759.5 373.0 L 2762.5 382.0 Q 2762.5 388.0 2752.5 395.0 Q 2743.5 402.0 2739.5 406.0 Q 2736.5 409.0 2716.5 419.0 Q 2697.5 429.0 2684.5 429.0 L 2623.5 415.0 Q 2617.5 413.0 2562.5 404.0 Q 2507.5 394.0 2502.5 393.0 Z" fill="lightgray"></path>
      </clipPath>
      <path clip-path="url(#make-me-a-hanzi-clip-22)" d="M 2412.5 376.0 L 2434.5 370.0 L 2650.5 403.0 L 2690.5 398.0 L 2711.5 375.0 L 2662.5 180.0 " fill="none" id="make-me-a-hanzi-animation-22" stroke-dasharray="642 1284" stroke-linecap="round"></path>

      <clipPath id="make-me-a-hanzi-clip-23">
      <path d="M 2665.5 316.0 L 2646.5 322.0 Q 2636.5 324.0 2627.5 323.0 L 2616.5 323.0 Q 2611.5 323.0 2605.5 321.0 L 2564.5 313.0 L 2454.5 297.0 Q 2425.5 293.0 2423.5 292.0 C 2394.5 286.0 2395.5 268.0 2425.5 268.0 L 2437.5 268.0 Q 2472.5 265.0 2505.5 270.0 L 2568.5 277.0 L 2629.5 286.0 Q 2643.5 286.0 2662.5 290.0 C 2691.5 296.0 2694.5 307.0 2665.5 316.0 Z" fill="lightgray"></path>
      </clipPath>
      <path clip-path="url(#make-me-a-hanzi-clip-23)" d="M 2429.5 286.0 L 2437.5 281.0 L 2471.5 282.0 L 2658.5 310.0 " fill="none" id="make-me-a-hanzi-animation-23" stroke-dasharray="361 722" stroke-linecap="round"></path>

      <clipPath id="make-me-a-hanzi-clip-24">
      <path d="M 2428.5 170.0 L 2447.5 169.0 Q 2471.5 166.0 2518.5 175.0 Q 2565.5 184.0 2597.5 184.0 L 2614.5 186.0 Q 2620.5 188.0 2641.5 188.0 C 2671.5 188.0 2678.5 217.0 2648.5 222.0 Q 2646.5 221.0 2639.5 224.0 Q 2633.5 226.0 2623.5 226.0 Q 2618.5 224.0 2605.5 224.0 Q 2583.5 217.0 2568.5 216.0 L 2532.5 210.0 L 2433.5 200.0 C 2403.5 197.0 2398.5 172.0 2428.5 170.0 Z" fill="lightgray"></path>
      </clipPath>
      <path clip-path="url(#make-me-a-hanzi-clip-24)" d="M 2433.5 177.0 L 2447.5 185.0 L 2616.5 205.0 L 2642.5 217.0 " fill="none" id="make-me-a-hanzi-animation-24" stroke-dasharray="343 686" stroke-linecap="round"></path>

      <clipPath id="make-me-a-hanzi-clip-25">
      <path d="M 2297.5 138.0 Q 2289.5 151.0 2282.5 134.0 L 2255.5 84.0 L 2230.5 45.0 Q 2214.5 23.0 2209.5 15.0 Q 2204.5 7.0 2207.5 -24.0 Q 2211.5 -56.0 2232.5 -56.0 Q 2240.5 -56.0 2246.5 -51.0 Q 2252.5 -47.0 2270.5 -22.0 Q 2288.5 3.0 2291.5 10.0 Q 2295.5 16.0 2302.5 45.0 Q 2309.5 73.0 2308.5 80.0 Q 2304.5 130.0 2297.5 138.0 Z" fill="lightgray"></path>
      </clipPath>
      <path clip-path="url(#make-me-a-hanzi-clip-25)" d="M 2291.5 131.0 L 2280.5 72.0 L 2241.5 -1.0 L 2232.5 -35.0 " fill="none" id="make-me-a-hanzi-animation-25" stroke-dasharray="306 612" stroke-linecap="round"></path>

      <clipPath id="make-me-a-hanzi-clip-26">
      <path d="M 2749.5 56.0 L 2730.5 78.0 Q 2723.5 89.0 2719.5 85.0 Q 2715.5 80.0 2718.5 72.0 L 2725.5 49.0 L 2734.5 32.0 L 2744.5 -6.0 Q 2745.5 -17.0 2744.5 -21.0 Q 2738.5 -41.0 2651.5 -45.0 Q 2612.5 -47.0 2579.5 -43.0 Q 2546.5 -40.0 2506.5 -23.0 Q 2467.5 -7.0 2450.5 10.0 Q 2430.5 27.0 2423.5 44.0 L 2409.5 77.0 L 2399.5 116.0 Q 2397.5 121.0 2397.5 124.0 Q 2397.5 126.0 2391.5 128.0 Q 2387.5 132.0 2378.5 134.0 Q 2370.5 136.0 2362.5 140.0 Q 2356.5 141.0 2354.5 136.0 Q 2350.5 131.0 2355.5 123.0 Q 2361.5 114.0 2375.5 70.0 L 2393.5 24.0 Q 2401.5 4.0 2427.5 -26.0 Q 2454.5 -57.0 2496.5 -77.0 Q 2539.5 -97.0 2586.5 -103.0 Q 2619.5 -109.0 2692.5 -106.0 Q 2765.5 -104.0 2810.5 -85.0 Q 2842.5 -77.0 2851.5 -65.0 Q 2861.5 -55.0 2862.5 -49.0 Q 2864.5 -44.0 2856.5 -32.0 Q 2848.5 -21.0 2831.5 -9.0 L 2777.5 32.0 Q 2754.5 48.0 2749.5 56.0 Z" fill="lightgray"></path>
      </clipPath>
      <path clip-path="url(#make-me-a-hanzi-clip-26)" d="M 2362.5 130.0 L 2378.5 116.0 L 2407.5 36.0 L 2436.5 -6.0 L 2489.5 -44.0 L 2569.5 -71.0 L 2605.5 -76.0 L 2716.5 -72.0 L 2760.5 -60.0 L 2787.5 -43.0 L 2788.5 -32.0 L 2775.5 -4.0 L 2722.5 78.0 " fill="none" id="make-me-a-hanzi-animation-26" stroke-dasharray="800 1600" stroke-linecap="round"></path>

      <clipPath id="make-me-a-hanzi-clip-27">
      <path d="M 2521.5 110.0 L 2551.5 75.0 Q 2569.5 51.0 2579.5 45.0 Q 2599.5 26.0 2618.5 45.0 Q 2626.5 53.0 2625.5 70.0 Q 2625.5 86.0 2619.5 101.0 Q 2613.5 113.0 2603.5 117.0 L 2553.5 134.0 L 2526.5 141.0 Q 2504.5 146.0 2500.5 141.0 Q 2497.5 135.0 2521.5 110.0 Z" fill="lightgray"></path>
      </clipPath>
      <path clip-path="url(#make-me-a-hanzi-clip-27)" d="M 2513.5 127.0 L 2536.5 124.0 L 2550.5 105.0 L 2571.5 104.0 L 2599.5 64.0 " fill="none" id="make-me-a-hanzi-animation-27" stroke-dasharray="245 490" stroke-linecap="round"></path>

      <clipPath id="make-me-a-hanzi-clip-28">
      <path d="M 2774.5 176.0 L 2759.5 176.0 Q 2758.5 173.0 2762.5 166.0 L 2800.5 128.0 Q 2828.5 99.0 2851.5 71.0 Q 2875.5 42.0 2885.5 37.0 Q 2911.5 24.0 2924.5 46.0 Q 2937.5 67.0 2923.5 101.0 Q 2912.5 128.0 2853.5 150.0 Q 2815.5 168.0 2774.5 176.0 Z" fill="lightgray"></path>
      </clipPath>
      <path clip-path="url(#make-me-a-hanzi-clip-28)" d="M 2767.5 173.0 L 2864.5 109.0 L 2891.5 82.0 L 2902.5 56.0 " fill="none" id="make-me-a-hanzi-animation-28" stroke-dasharray="311 622" stroke-linecap="round"></path>

</g>
</svg>
